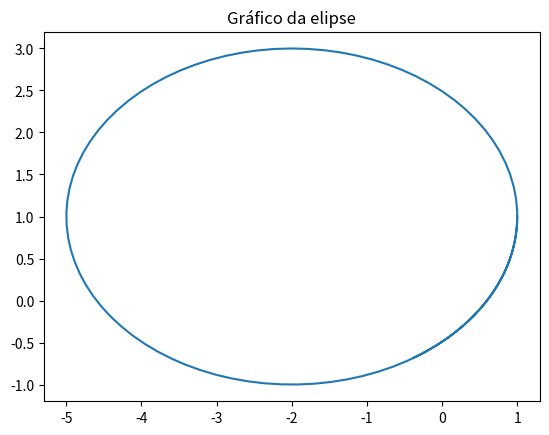

Generate this figure with matplotlib:
import numpy as np
import matplotlib.pyplot as plt

# Declarando vetor u
vetor_u = np.array([1, -2, 0])

# Declarando vetor v
vetor_v = np.array([0, 2, 2])

# Declarando o vetor w
vetor_w = np.array([1, 2, -1])

# Soma de vetores
soma_vetores = vetor_u + vetor_v
print("Soma dos vetores u e v: ", soma_vetores)

# Multiplicaçao de vetor com escalar
multiplicacao_escalar = 7 * vetor_u
print("Multiplicação do vetor u por 7: ", multiplicacao_escalar)

# Produto escalar de u com v
produto_escalar = np.dot(vetor_u, vetor_v)
print("Produto escalar de u e v: ", produto_escalar)

# Produto vetorial de u com v
produto_vetorial = np.cross(vetor_u, vetor_v)
print("Produto vetorial de u e v: ", produto_vetorial)

# Produto misto de u, v e w
produto_misto = np.linalg.det([
    vetor_u, vetor_v, vetor_w])
print("Produto misto de u, v e w: ", produto_misto)

# Fazendo gráficos de vetores em python
a, b, x0, y0 = 3, 2, -2, 1

#Variações do parâmetro t
t = np.linspace(-1, 2 * np.pi, 100)

# Equações paramétricas
x = a * np.cos(t) + x0
y = b * np.sin(t) + y0

# Fazendo o gráfico
plt.plot(x, y, label='Elipse')
plt.title('Gráfico da elipse')
